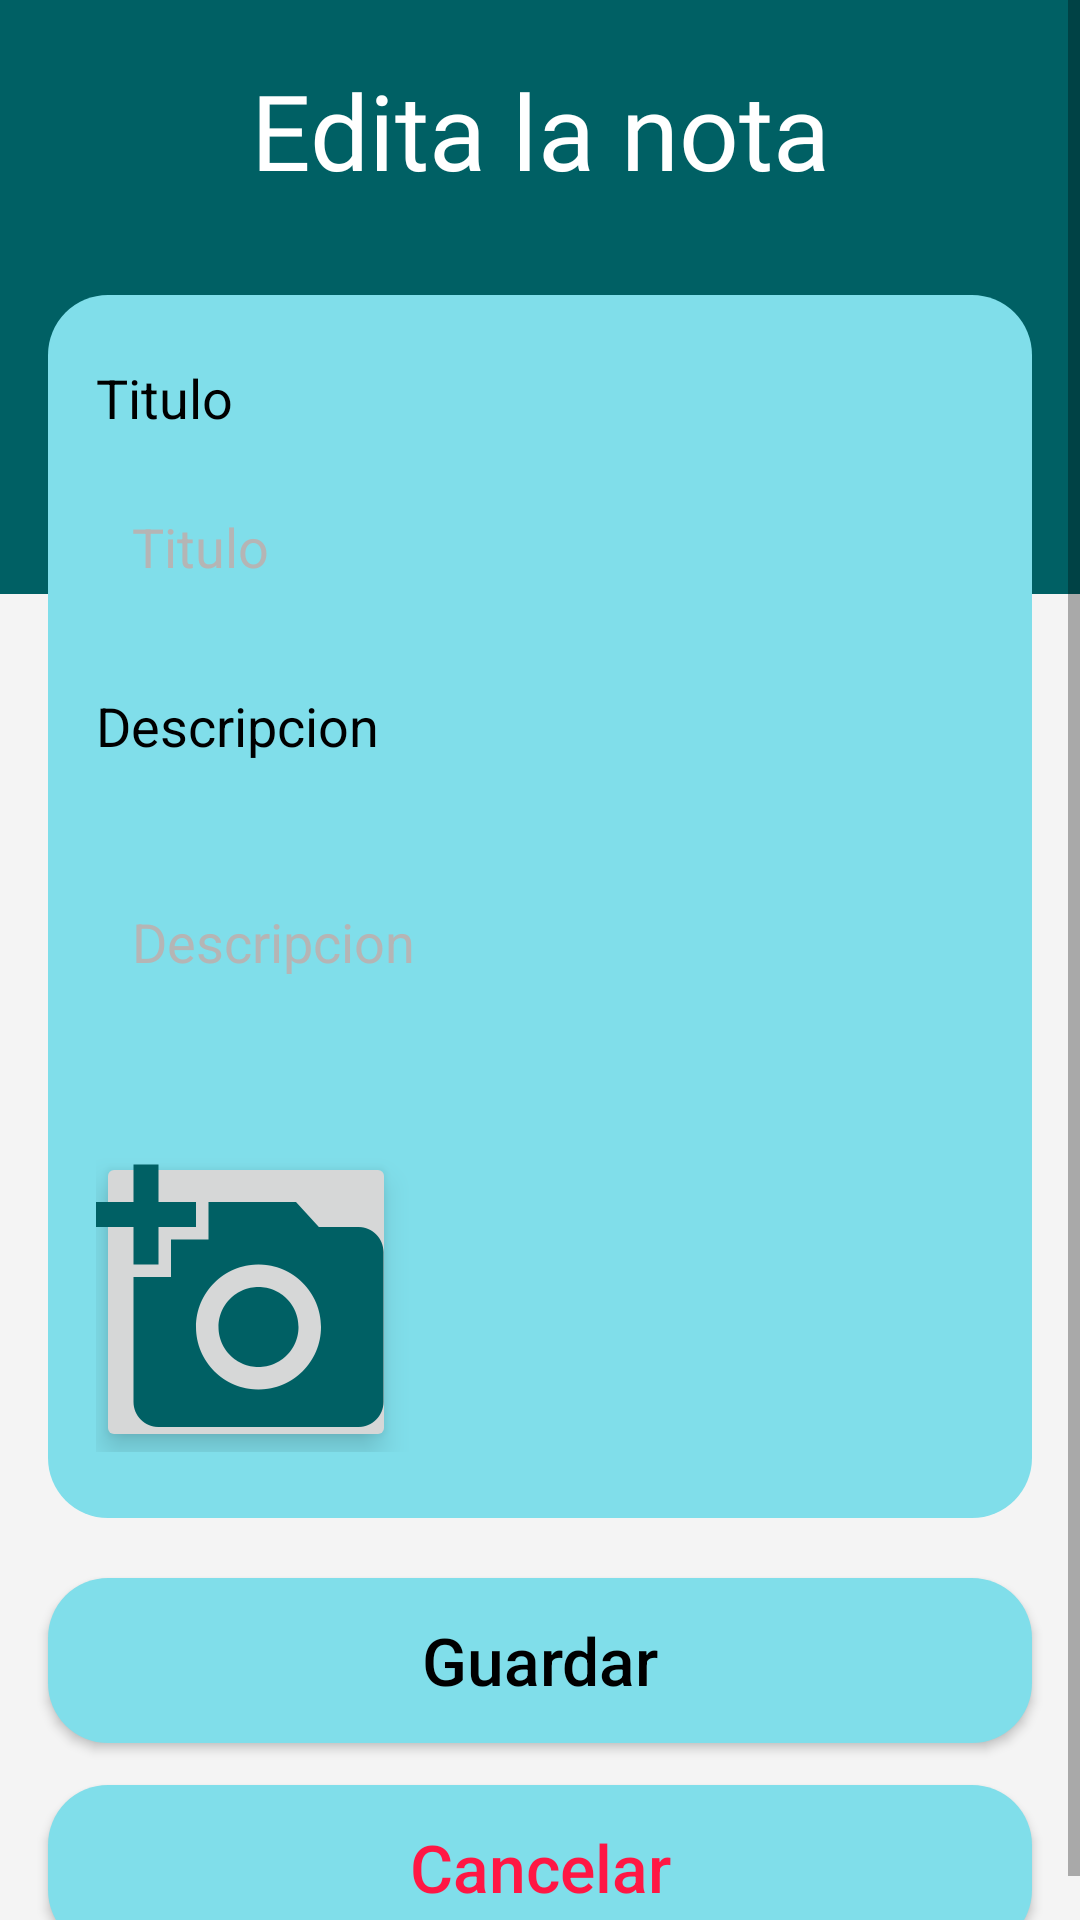

Produce the Android XML layout that renders to this screen, including the resource entries it uses.
<!-- AndroidManifest.xml: application theme Theme.TareaSqlite -->
<!-- res/layout/activity_editar.xml -->
<?xml version="1.0" encoding="utf-8"?>
<androidx.constraintlayout.widget.ConstraintLayout xmlns:android="http://schemas.android.com/apk/res/android"
    xmlns:app="http://schemas.android.com/apk/res-auto"
    xmlns:tools="http://schemas.android.com/tools"
    android:layout_width="match_parent"
    android:layout_height="match_parent"
    tools:context=".Editar" android:background="#F4F4F4">

    <ScrollView
        android:layout_width="match_parent"
        android:layout_height="match_parent">

        <LinearLayout
            android:layout_width="match_parent"
            android:layout_height="wrap_content"
            android:orientation="vertical" >

            <LinearLayout
                android:layout_width="match_parent"
                android:layout_height="198dp"
                android:background="#006064"
                android:orientation="vertical">

                <TextView
                    android:id="@+id/titlepage"
                    android:layout_width="match_parent"
                    android:layout_height="wrap_content"
                    android:layout_marginTop="20dp"
                    android:layout_marginBottom="18dp"
                    android:fontFamily="@font/aladin"
                    android:text="Edita la nota"
                    android:textAlignment="center"
                    android:textColor="#FFF"
                    android:textSize="35sp" />

                <View
                    android:layout_width="match_parent"
                    android:layout_height="1dp"
                    android:layout_marginTop="20dp"
                    android:background="#006064" />

            </LinearLayout>

            <LinearLayout
                android:layout_width="match_parent"
                android:layout_height="wrap_content"
                android:layout_marginLeft="16dp"
                android:layout_marginTop="-100dp"
                android:layout_marginRight="16dp"
                android:background="@drawable/bgtask"
                android:orientation="vertical"
                android:paddingTop="22dp"
                android:paddingBottom="22dp">

                <LinearLayout
                    android:layout_width="match_parent"
                    android:layout_height="wrap_content"
                    android:layout_marginLeft="16dp"
                    android:layout_marginRight="16dp"
                    android:orientation="vertical">

                    <TextView
                        android:id="@+id/addtitle"
                        android:layout_width="match_parent"
                        android:layout_height="wrap_content"
                        android:layout_marginBottom="10dp"
                        android:text="Titulo"
                        android:textColor="@color/black"
                        android:textSize="18sp" />

                    <EditText
                        android:id="@+id/titulo"
                        android:layout_width="match_parent"
                        android:layout_height="55dp"
                        android:paddingLeft="12dp"
                        android:hint="Titulo"
                        android:background="@drawable/bginputtask"
                        android:textColor="@color/black"
                        android:inputType="textCapSentences"
                        android:textColorHint="#B5B5B5" />

                </LinearLayout>

                <LinearLayout
                    android:layout_width="match_parent"
                    android:layout_height="wrap_content"
                    android:layout_marginLeft="16dp"
                    android:layout_marginTop="20dp"
                    android:layout_marginRight="16dp"
                    android:orientation="vertical">

                    <TextView
                        android:id="@+id/adddesc"
                        android:layout_width="match_parent"
                        android:layout_height="wrap_content"
                        android:layout_marginBottom="10dp"
                        android:text="Descripcion"
                        android:textColor="@color/black"
                        android:textSize="18sp" />

                    <EditText
                        android:id="@+id/descripcion"
                        android:layout_width="match_parent"
                        android:layout_height="100dp"
                        android:background="@drawable/bginputtask"
                        android:hint="Descripcion"
                        android:paddingLeft="12dp"
                        android:textColor="@color/black"
                        android:textColorHint="#B5B5B5"
                        android:maxHeight="140dp"
                        android:scrollbars="vertical"
                        android:inputType="textMultiLine"/>

                </LinearLayout>

                <LinearLayout
                    android:layout_width="match_parent"
                    android:layout_height="wrap_content"
                    android:layout_marginLeft="16dp"
                    android:layout_marginTop="20dp"
                    android:layout_marginRight="16dp"
                    android:orientation="horizontal">


                    <ImageButton
                        android:id="@+id/addImagen"
                        android:layout_width="100dp"
                        android:layout_height="100dp"
                        android:layout_gravity="center"
                        android:elevation="6dp"
                        app:srcCompat="@drawable/ic_baseline_add_a_photo_24" />

                    <ImageView
                        android:id="@+id/imagen"
                        android:layout_width="100dp"
                        android:layout_height="100dp"
                        android:layout_gravity="center"
                        android:layout_marginStart="10dp"/>
                </LinearLayout>


            </LinearLayout>

            <Button
                android:id="@+id/guardar"
                android:layout_width="match_parent"
                android:layout_height="55dp"
                android:layout_marginLeft="16dp"
                android:layout_marginTop="20dp"
                android:layout_marginRight="16dp"
                android:background="@drawable/bgtask"
                android:text="Guardar"
                android:textAllCaps="false"
                android:textColor="#000"
                android:textSize="22sp" />

            <Button
                android:id="@+id/cancelar"
                android:layout_width="match_parent"
                android:layout_height="55dp"
                android:layout_marginLeft="16dp"
                android:layout_marginTop="14dp"
                android:onClick="cancel"
                android:layout_marginRight="16dp"
                android:layout_marginBottom="5dp"
                android:background="@drawable/bgtask"
                android:text="Cancelar"
                android:textAllCaps="false"
                android:textColor="#FF1744"
                android:textSize="22sp" />

        </LinearLayout>
    </ScrollView>
</androidx.constraintlayout.widget.ConstraintLayout>
<!-- resources referenced by this layout -->
<resources>
  <color name="black">#FF000000</color>
  <!-- drawable bgtask (drawable) -->
  <?xml version="1.0" encoding="utf-8"?>
  <shape xmlns:android="http://schemas.android.com/apk/res/android">
  
      <solid
          android:color="#80DEEA"
          />
  
      <corners
          android:radius="20dp"
          />
  
  </shape>
  <!-- drawable ic_baseline_add_a_photo_24 (drawable) -->
  <vector android:height="100dp" android:tint="#006064"
      android:viewportHeight="24" android:viewportWidth="24"
      android:width="100dp" xmlns:android="http://schemas.android.com/apk/res/android">
      <path android:fillColor="@android:color/white" android:pathData="M3,4V1h2v3h3v2H5v3H3V6H0V4H3zM6,10V7h3V4h7l1.83,2H21c1.1,0 2,0.9 2,2v12c0,1.1 -0.9,2 -2,2H5c-1.1,0 -2,-0.9 -2,-2V10H6zM13,19c2.76,0 5,-2.24 5,-5s-2.24,-5 -5,-5s-5,2.24 -5,5S10.24,19 13,19zM9.8,14c0,1.77 1.43,3.2 3.2,3.2s3.2,-1.43 3.2,-3.2s-1.43,-3.2 -3.2,-3.2S9.8,12.23 9.8,14z"/>
  </vector>
  <style name="Theme.TareaSqlite" parent="Theme.MaterialComponents.DayNight.DarkActionBar">
          
          <item name="colorPrimary">@color/purple_500</item>
          <item name="colorPrimaryVariant">@color/purple_700</item>
          <item name="colorOnPrimary">@color/white</item>
          
          <item name="colorSecondary">@color/teal_200</item>
          <item name="colorSecondaryVariant">@color/teal_700</item>
          <item name="colorOnSecondary">@color/black</item>
          
          <item name="android:statusBarColor">?attr/colorPrimaryVariant</item>
          
      </style>
  <color name="purple_500">#FF6200EE</color>
  <color name="purple_700">#006064</color>
  <color name="white">#FFFFFFFF</color>
  <color name="teal_200">#FF03DAC5</color>
  <color name="teal_700">#FF018786</color>
</resources>
